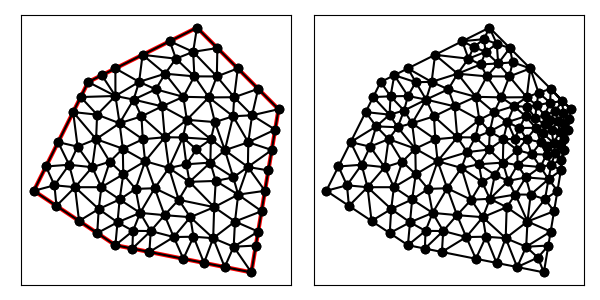

Source data for this figure (header and first rows):
1.400000000000000000e+01, 1.100000000000000000e+01, 1.100000000000000000e+01, 1.400000000000000000e+01, 7.000000000000000000e+00, 1.200000000000000000e+01, 5.000000000000000000e+00, 8.000000000000000000e+00, 8.000000000000000000e+00, 6.000000000000000000e+00, 1.300000000000000000e+01, 5.000000000000000000e+00, 8.000000000000000000e+00, 6.000000000000000000e+00, 8.078161046528448352e+00, 6.840853750926674692e+00, 7.332050294337843610e+00, 6.445299803774770631e+00, 7.803403780288764580e+00, 6.428717851567149033e+00, 0.000000000000000000e+00, 5.000000000000000000e-01
1.400000000000000000e+01, 1.100000000000000000e+01, 1.100000000000000000e+01, 1.400000000000000000e+01, 7.000000000000000000e+00, 1.200000000000000000e+01, 5.000000000000000000e+00, 8.000000000000000000e+00, 8.000000000000000000e+00, 6.000000000000000000e+00, 1.300000000000000000e+01, 5.000000000000000000e+00, 9.970027114792795686e+00, 8.839523929301082106e+00, 9.445883014975640535e+00, 8.094293542384713547e+00, 1.032828168267156954e+01, 7.669677374623908861e+00, 9.914730604146667403e+00, 8.201164948769902097e+00, 0.000000000000000000e+00, 5.000000000000000000e-01
1.400000000000000000e+01, 1.100000000000000000e+01, 1.100000000000000000e+01, 1.400000000000000000e+01, 7.000000000000000000e+00, 1.200000000000000000e+01, 5.000000000000000000e+00, 8.000000000000000000e+00, 8.000000000000000000e+00, 6.000000000000000000e+00, 1.300000000000000000e+01, 5.000000000000000000e+00, 7.332050294337843610e+00, 6.445299803774770631e+00, 8.078161046528448352e+00, 6.840853750926674692e+00, 7.387432720237669947e+00, 7.329119561976701114e+00, 7.599214687034653970e+00, 6.871757705559382146e+00, 0.000000000000000000e+00, 5.000000000000000000e-01
1.400000000000000000e+01, 1.100000000000000000e+01, 1.100000000000000000e+01, 1.400000000000000000e+01, 7.000000000000000000e+00, 1.200000000000000000e+01, 5.000000000000000000e+00, 8.000000000000000000e+00, 8.000000000000000000e+00, 6.000000000000000000e+00, 1.300000000000000000e+01, 5.000000000000000000e+00, 8.078161046528448352e+00, 6.840853750926674692e+00, 8.156322093056894929e+00, 7.681707501853349385e+00, 7.387432720237669947e+00, 7.329119561976701114e+00, 7.873971953274337743e+00, 7.283893604918908693e+00, 0.000000000000000000e+00, 5.000000000000000000e-01
1.400000000000000000e+01, 1.100000000000000000e+01, 1.100000000000000000e+01, 1.400000000000000000e+01, 7.000000000000000000e+00, 1.200000000000000000e+01, 5.000000000000000000e+00, 8.000000000000000000e+00, 8.000000000000000000e+00, 6.000000000000000000e+00, 1.300000000000000000e+01, 5.000000000000000000e+00, 9.815483061020001898e+00, 9.969054214102396116e+00, 1.048142542039897940e+01, 9.961305398449267656e+00, 1.062799500253240836e+01, 1.061096425335120585e+01, 1.030830116131713048e+01, 1.018044128863428988e+01, 0.000000000000000000e+00, 5.000000000000000000e-01
1.400000000000000000e+01, 1.100000000000000000e+01, 1.100000000000000000e+01, 1.400000000000000000e+01, 7.000000000000000000e+00, 1.200000000000000000e+01, 5.000000000000000000e+00, 8.000000000000000000e+00, 8.000000000000000000e+00, 6.000000000000000000e+00, 1.300000000000000000e+01, 5.000000000000000000e+00, 5.832050294337843610e+00, 7.445299803774770631e+00, 5.759067059223173857e+00, 8.201581216284502318e+00, 5.000000000000000000e+00, 8.000000000000000000e+00, 5.530372451187005822e+00, 7.882293673353090391e+00, 1.000000000000000000e+00, 3.162031867099495686e-01
1.400000000000000000e+01, 1.100000000000000000e+01, 1.100000000000000000e+01, 1.400000000000000000e+01, 7.000000000000000000e+00, 1.200000000000000000e+01, 5.000000000000000000e+00, 8.000000000000000000e+00, 8.000000000000000000e+00, 6.000000000000000000e+00, 1.300000000000000000e+01, 5.000000000000000000e+00, 9.445883014975640535e+00, 8.094293542384713547e+00, 9.970027114792795686e+00, 8.839523929301082106e+00, 9.093187031778262153e+00, 9.087004909935400221e+00, 9.503032387182232199e+00, 8.673607460540397440e+00, 0.000000000000000000e+00, 5.000000000000000000e-01
1.400000000000000000e+01, 1.100000000000000000e+01, 1.100000000000000000e+01, 1.400000000000000000e+01, 7.000000000000000000e+00, 1.200000000000000000e+01, 5.000000000000000000e+00, 8.000000000000000000e+00, 8.000000000000000000e+00, 6.000000000000000000e+00, 1.300000000000000000e+01, 5.000000000000000000e+00, 8.000000000000000000e+00, 6.000000000000000000e+00, 8.648309047182419107e+00, 6.525926135526160188e+00, 8.078161046528448352e+00, 6.840853750926674692e+00, 8.242156697903622486e+00, 6.455593295484277405e+00, 0.000000000000000000e+00, 5.000000000000000000e-01
1.400000000000000000e+01, 1.100000000000000000e+01, 1.100000000000000000e+01, 1.400000000000000000e+01, 7.000000000000000000e+00, 1.200000000000000000e+01, 5.000000000000000000e+00, 8.000000000000000000e+00, 8.000000000000000000e+00, 6.000000000000000000e+00, 1.300000000000000000e+01, 5.000000000000000000e+00, 7.147690438743675934e+00, 8.866579561703906265e+00, 7.794214883483284950e+00, 9.069296307037658877e+00, 7.290662138303002138e+00, 9.899097556475727089e+00, 7.410855820176654341e+00, 9.278324475072430744e+00, 0.000000000000000000e+00, 4.520179788334289239e-01
1.400000000000000000e+01, 1.100000000000000000e+01, 1.100000000000000000e+01, 1.400000000000000000e+01, 7.000000000000000000e+00, 1.200000000000000000e+01, 5.000000000000000000e+00, 8.000000000000000000e+00, 8.000000000000000000e+00, 6.000000000000000000e+00, 1.300000000000000000e+01, 5.000000000000000000e+00, 6.515674015310962019e+00, 8.132053944548223612e+00, 7.387432720237669947e+00, 7.329119561976701114e+00, 7.484679959808364202e+00, 8.131705698494837264e+00, 7.129262231785665982e+00, 7.864293068339921255e+00, 0.000000000000000000e+00, 5.000000000000000000e-01
1.400000000000000000e+01, 1.100000000000000000e+01, 1.100000000000000000e+01, 1.400000000000000000e+01, 7.000000000000000000e+00, 1.200000000000000000e+01, 5.000000000000000000e+00, 8.000000000000000000e+00, 8.000000000000000000e+00, 6.000000000000000000e+00, 1.300000000000000000e+01, 5.000000000000000000e+00, 7.387432720237669947e+00, 7.329119561976701114e+00, 6.664100588675687220e+00, 6.890599607549541261e+00, 7.332050294337843610e+00, 6.445299803774770631e+00, 7.127861201083733000e+00, 6.888339657767004631e+00, 0.000000000000000000e+00, 5.000000000000000000e-01
1.400000000000000000e+01, 1.100000000000000000e+01, 1.100000000000000000e+01, 1.400000000000000000e+01, 7.000000000000000000e+00, 1.200000000000000000e+01, 5.000000000000000000e+00, 8.000000000000000000e+00, 8.000000000000000000e+00, 6.000000000000000000e+00, 1.300000000000000000e+01, 5.000000000000000000e+00, 8.909348514025214882e+00, 7.187650809486139103e+00, 8.156322093056894929e+00, 7.681707501853349385e+00, 8.078161046528448352e+00, 6.840853750926674692e+00, 8.381277217870186647e+00, 7.236737354088721652e+00, 0.000000000000000000e+00, 5.000000000000000000e-01
1.400000000000000000e+01, 1.100000000000000000e+01, 1.100000000000000000e+01, 1.400000000000000000e+01, 7.000000000000000000e+00, 1.200000000000000000e+01, 5.000000000000000000e+00, 8.000000000000000000e+00, 8.000000000000000000e+00, 6.000000000000000000e+00, 1.300000000000000000e+01, 5.000000000000000000e+00, 1.032828168267156954e+01, 7.669677374623908861e+00, 9.445883014975640535e+00, 8.094293542384713547e+00, 9.806116136496768831e+00, 7.104292323200079196e+00, 9.860093611381325118e+00, 7.622754413402900830e+00, 0.000000000000000000e+00, 5.000000000000000000e-01
1.400000000000000000e+01, 1.100000000000000000e+01, 1.100000000000000000e+01, 1.400000000000000000e+01, 7.000000000000000000e+00, 1.200000000000000000e+01, 5.000000000000000000e+00, 8.000000000000000000e+00, 8.000000000000000000e+00, 6.000000000000000000e+00, 1.300000000000000000e+01, 5.000000000000000000e+00, 7.484679959808364202e+00, 8.131705698494837264e+00, 7.387432720237669947e+00, 7.329119561976701114e+00, 8.156322093056894929e+00, 7.681707501853349385e+00, 7.676144924367643618e+00, 7.714177587441628958e+00, 0.000000000000000000e+00, 5.000000000000000000e-01
1.400000000000000000e+01, 1.100000000000000000e+01, 1.100000000000000000e+01, 1.400000000000000000e+01, 7.000000000000000000e+00, 1.200000000000000000e+01, 5.000000000000000000e+00, 8.000000000000000000e+00, 8.000000000000000000e+00, 6.000000000000000000e+00, 1.300000000000000000e+01, 5.000000000000000000e+00, 6.664100588675687220e+00, 6.890599607549541261e+00, 7.387432720237669947e+00, 7.329119561976701114e+00, 6.515674015310962019e+00, 8.132053944548223612e+00, 6.855735774741440025e+00, 7.450591038024822588e+00, 0.000000000000000000e+00, 5.000000000000000000e-01
1.400000000000000000e+01, 1.100000000000000000e+01, 1.100000000000000000e+01, 1.400000000000000000e+01, 7.000000000000000000e+00, 1.200000000000000000e+01, 5.000000000000000000e+00, 8.000000000000000000e+00, 8.000000000000000000e+00, 6.000000000000000000e+00, 1.300000000000000000e+01, 5.000000000000000000e+00, 7.484679959808364202e+00, 8.131705698494837264e+00, 8.290033073232214278e+00, 8.607503865351283423e+00, 7.794214883483284950e+00, 9.069296307037658877e+00, 7.856309305507953589e+00, 8.602835290294592596e+00, 0.000000000000000000e+00, 4.520179788334289239e-01
1.400000000000000000e+01, 1.100000000000000000e+01, 1.100000000000000000e+01, 1.400000000000000000e+01, 7.000000000000000000e+00, 1.200000000000000000e+01, 5.000000000000000000e+00, 8.000000000000000000e+00, 8.000000000000000000e+00, 6.000000000000000000e+00, 1.300000000000000000e+01, 5.000000000000000000e+00, 1.014488755646771168e+01, 6.298612275537514904e+00, 9.299633337511817643e+00, 6.520944728247283884e+00, 9.250000000000000000e+00, 5.750000000000000000e+00, 9.564840297993177032e+00, 6.189852334594932337e+00, 0.000000000000000000e+00, 5.000000000000000000e-01
1.400000000000000000e+01, 1.100000000000000000e+01, 1.100000000000000000e+01, 1.400000000000000000e+01, 7.000000000000000000e+00, 1.200000000000000000e+01, 5.000000000000000000e+00, 8.000000000000000000e+00, 8.000000000000000000e+00, 6.000000000000000000e+00, 1.300000000000000000e+01, 5.000000000000000000e+00, 8.272544239682822820e+00, 9.549180630059682429e+00, 9.093187031778262153e+00, 9.087004909935400221e+00, 9.007276276463912268e+00, 9.894118818975865537e+00, 8.791002515975000264e+00, 9.510101452990316062e+00, 0.000000000000000000e+00, 5.000000000000000000e-01
1.400000000000000000e+01, 1.100000000000000000e+01, 1.100000000000000000e+01, 1.400000000000000000e+01, 7.000000000000000000e+00, 1.200000000000000000e+01, 5.000000000000000000e+00, 8.000000000000000000e+00, 8.000000000000000000e+00, 6.000000000000000000e+00, 1.300000000000000000e+01, 5.000000000000000000e+00, 9.806116136496768831e+00, 7.104292323200079196e+00, 1.014488755646771168e+01, 6.298612275537514904e+00, 1.075511513781789397e+01, 7.029263199614169011e+00, 1.023537294359412364e+01, 6.810722599450588000e+00, 0.000000000000000000e+00, 5.000000000000000000e-01
1.400000000000000000e+01, 1.100000000000000000e+01, 1.100000000000000000e+01, 1.400000000000000000e+01, 7.000000000000000000e+00, 1.200000000000000000e+01, 5.000000000000000000e+00, 8.000000000000000000e+00, 8.000000000000000000e+00, 6.000000000000000000e+00, 1.300000000000000000e+01, 5.000000000000000000e+00, 8.290033073232214278e+00, 8.607503865351283423e+00, 8.156322093056894929e+00, 7.681707501853349385e+00, 8.743025021729801338e+00, 8.069525122373672588e+00, 8.396460062672970182e+00, 8.119578829859435132e+00, 0.000000000000000000e+00, 5.000000000000000000e-01
1.400000000000000000e+01, 1.100000000000000000e+01, 1.100000000000000000e+01, 1.400000000000000000e+01, 7.000000000000000000e+00, 1.200000000000000000e+01, 5.000000000000000000e+00, 8.000000000000000000e+00, 8.000000000000000000e+00, 6.000000000000000000e+00, 1.300000000000000000e+01, 5.000000000000000000e+00, 8.290033073232214278e+00, 8.607503865351283423e+00, 7.484679959808364202e+00, 8.131705698494837264e+00, 8.156322093056894929e+00, 7.681707501853349385e+00, 7.977011708699158099e+00, 8.140305688566490616e+00, 0.000000000000000000e+00, 5.000000000000000000e-01
1.400000000000000000e+01, 1.100000000000000000e+01, 1.100000000000000000e+01, 1.400000000000000000e+01, 7.000000000000000000e+00, 1.200000000000000000e+01, 5.000000000000000000e+00, 8.000000000000000000e+00, 8.000000000000000000e+00, 6.000000000000000000e+00, 1.300000000000000000e+01, 5.000000000000000000e+00, 5.832050294337843610e+00, 7.445299803774770631e+00, 6.515674015310962019e+00, 8.132053944548223612e+00, 5.759067059223173857e+00, 8.201581216284502318e+00, 6.035597122957327088e+00, 7.926311654869166112e+00, 0.000000000000000000e+00, 3.162031867099495686e-01
1.400000000000000000e+01, 1.100000000000000000e+01, 1.100000000000000000e+01, 1.400000000000000000e+01, 7.000000000000000000e+00, 1.200000000000000000e+01, 5.000000000000000000e+00, 8.000000000000000000e+00, 8.000000000000000000e+00, 6.000000000000000000e+00, 1.300000000000000000e+01, 5.000000000000000000e+00, 6.515674015310962019e+00, 8.132053944548223612e+00, 7.484679959808364202e+00, 8.131705698494837264e+00, 7.147690438743675934e+00, 8.866579561703906265e+00, 7.049348137954333460e+00, 8.376779734915656306e+00, 0.000000000000000000e+00, 4.906977411895254715e-01
1.400000000000000000e+01, 1.100000000000000000e+01, 1.100000000000000000e+01, 1.400000000000000000e+01, 7.000000000000000000e+00, 1.200000000000000000e+01, 5.000000000000000000e+00, 8.000000000000000000e+00, 8.000000000000000000e+00, 6.000000000000000000e+00, 1.300000000000000000e+01, 5.000000000000000000e+00, 8.743025021729801338e+00, 8.069525122373672588e+00, 8.909348514025214882e+00, 7.187650809486139103e+00, 9.445883014975640535e+00, 8.094293542384713547e+00, 9.032752183576887361e+00, 7.783823158081507820e+00, 0.000000000000000000e+00, 5.000000000000000000e-01
1.400000000000000000e+01, 1.100000000000000000e+01, 1.100000000000000000e+01, 1.400000000000000000e+01, 7.000000000000000000e+00, 1.200000000000000000e+01, 5.000000000000000000e+00, 8.000000000000000000e+00, 8.000000000000000000e+00, 6.000000000000000000e+00, 1.300000000000000000e+01, 5.000000000000000000e+00, 8.290033073232214278e+00, 8.607503865351283423e+00, 9.093187031778262153e+00, 9.087004909935400221e+00, 8.272544239682822820e+00, 9.549180630059682429e+00, 8.551921448231100342e+00, 9.081229801782122024e+00, 0.000000000000000000e+00, 5.000000000000000000e-01
1.400000000000000000e+01, 1.100000000000000000e+01, 1.100000000000000000e+01, 1.400000000000000000e+01, 7.000000000000000000e+00, 1.200000000000000000e+01, 5.000000000000000000e+00, 8.000000000000000000e+00, 8.000000000000000000e+00, 6.000000000000000000e+00, 1.300000000000000000e+01, 5.000000000000000000e+00, 5.447213595499958316e+00, 8.894427190999916633e+00, 5.759067059223173857e+00, 8.201581216284502318e+00, 6.298719493767714006e+00, 8.957900079058271459e+00, 5.835000049496948726e+00, 8.684636162114230729e+00, 1.000000000000000000e+00, 3.162031867099495686e-01
1.400000000000000000e+01, 1.100000000000000000e+01, 1.100000000000000000e+01, 1.400000000000000000e+01, 7.000000000000000000e+00, 1.200000000000000000e+01, 5.000000000000000000e+00, 8.000000000000000000e+00, 8.000000000000000000e+00, 6.000000000000000000e+00, 1.300000000000000000e+01, 5.000000000000000000e+00, 6.515674015310962019e+00, 8.132053944548223612e+00, 5.832050294337843610e+00, 7.445299803774770631e+00, 6.664100588675687220e+00, 6.890599607549541261e+00, 6.337274966108163987e+00, 7.489317785290846352e+00, 0.000000000000000000e+00, 5.000000000000000000e-01
1.400000000000000000e+01, 1.100000000000000000e+01, 1.100000000000000000e+01, 1.400000000000000000e+01, 7.000000000000000000e+00, 1.200000000000000000e+01, 5.000000000000000000e+00, 8.000000000000000000e+00, 8.000000000000000000e+00, 6.000000000000000000e+00, 1.300000000000000000e+01, 5.000000000000000000e+00, 8.625000000000000000e+00, 5.875000000000000000e+00, 9.250000000000000000e+00, 5.750000000000000000e+00, 9.299633337511817643e+00, 6.520944728247283884e+00, 9.058211112503938622e+00, 6.048648242749094628e+00, 0.000000000000000000e+00, 5.000000000000000000e-01
1.400000000000000000e+01, 1.100000000000000000e+01, 1.100000000000000000e+01, 1.400000000000000000e+01, 7.000000000000000000e+00, 1.200000000000000000e+01, 5.000000000000000000e+00, 8.000000000000000000e+00, 8.000000000000000000e+00, 6.000000000000000000e+00, 1.300000000000000000e+01, 5.000000000000000000e+00, 9.445883014975640535e+00, 8.094293542384713547e+00, 8.909348514025214882e+00, 7.187650809486139103e+00, 9.806116136496768831e+00, 7.104292323200079196e+00, 9.387115888499208083e+00, 7.462078891690310911e+00, 0.000000000000000000e+00, 5.000000000000000000e-01
1.400000000000000000e+01, 1.100000000000000000e+01, 1.100000000000000000e+01, 1.400000000000000000e+01, 7.000000000000000000e+00, 1.200000000000000000e+01, 5.000000000000000000e+00, 8.000000000000000000e+00, 8.000000000000000000e+00, 6.000000000000000000e+00, 1.300000000000000000e+01, 5.000000000000000000e+00, 1.032828168267156954e+01, 7.669677374623908861e+00, 9.806116136496768831e+00, 7.104292323200079196e+00, 1.075511513781789397e+01, 7.029263199614169011e+00, 1.029650431899541019e+01, 7.267744299146052356e+00, 0.000000000000000000e+00, 5.000000000000000000e-01
1.400000000000000000e+01, 1.100000000000000000e+01, 1.100000000000000000e+01, 1.400000000000000000e+01, 7.000000000000000000e+00, 1.200000000000000000e+01, 5.000000000000000000e+00, 8.000000000000000000e+00, 8.000000000000000000e+00, 6.000000000000000000e+00, 1.300000000000000000e+01, 5.000000000000000000e+00, 6.298719493767714006e+00, 8.957900079058271459e+00, 6.515674015310962019e+00, 8.132053944548223612e+00, 7.147690438743675934e+00, 8.866579561703906265e+00, 6.654027982607451541e+00, 8.652177861770134371e+00, 0.000000000000000000e+00, 4.906977411895254715e-01
1.400000000000000000e+01, 1.100000000000000000e+01, 1.100000000000000000e+01, 1.400000000000000000e+01, 7.000000000000000000e+00, 1.200000000000000000e+01, 5.000000000000000000e+00, 8.000000000000000000e+00, 8.000000000000000000e+00, 6.000000000000000000e+00, 1.300000000000000000e+01, 5.000000000000000000e+00, 8.909348514025214882e+00, 7.187650809486139103e+00, 9.299633337511817643e+00, 6.520944728247283884e+00, 9.806116136496768831e+00, 7.104292323200079196e+00, 9.338365996011267711e+00, 6.937629286977833765e+00, 0.000000000000000000e+00, 5.000000000000000000e-01
1.400000000000000000e+01, 1.100000000000000000e+01, 1.100000000000000000e+01, 1.400000000000000000e+01, 7.000000000000000000e+00, 1.200000000000000000e+01, 5.000000000000000000e+00, 8.000000000000000000e+00, 8.000000000000000000e+00, 6.000000000000000000e+00, 1.300000000000000000e+01, 5.000000000000000000e+00, 8.743025021729801338e+00, 8.069525122373672588e+00, 9.093187031778262153e+00, 9.087004909935400221e+00, 8.290033073232214278e+00, 8.607503865351283423e+00, 8.708748375580093182e+00, 8.588011299220118744e+00, 0.000000000000000000e+00, 5.000000000000000000e-01
1.400000000000000000e+01, 1.100000000000000000e+01, 1.100000000000000000e+01, 1.400000000000000000e+01, 7.000000000000000000e+00, 1.200000000000000000e+01, 5.000000000000000000e+00, 8.000000000000000000e+00, 8.000000000000000000e+00, 6.000000000000000000e+00, 1.300000000000000000e+01, 5.000000000000000000e+00, 6.298719493767714006e+00, 8.957900079058271459e+00, 5.759067059223173857e+00, 8.201581216284502318e+00, 6.515674015310962019e+00, 8.132053944548223612e+00, 6.191153522767282702e+00, 8.430511746630331871e+00, 0.000000000000000000e+00, 3.162031867099495686e-01
1.400000000000000000e+01, 1.100000000000000000e+01, 1.100000000000000000e+01, 1.400000000000000000e+01, 7.000000000000000000e+00, 1.200000000000000000e+01, 5.000000000000000000e+00, 8.000000000000000000e+00, 8.000000000000000000e+00, 6.000000000000000000e+00, 1.300000000000000000e+01, 5.000000000000000000e+00, 5.000000000000000000e+00, 8.000000000000000000e+00, 5.759067059223173857e+00, 8.201581216284502318e+00, 5.447213595499958316e+00, 8.894427190999916633e+00, 5.402093551574377095e+00, 8.365336135761472391e+00, 1.000000000000000000e+00, 3.162031867099495686e-01
1.400000000000000000e+01, 1.100000000000000000e+01, 1.100000000000000000e+01, 1.400000000000000000e+01, 7.000000000000000000e+00, 1.200000000000000000e+01, 5.000000000000000000e+00, 8.000000000000000000e+00, 8.000000000000000000e+00, 6.000000000000000000e+00, 1.300000000000000000e+01, 5.000000000000000000e+00, 6.609978985211219182e+00, 9.623169486081366131e+00, 7.147690438743675934e+00, 8.866579561703906265e+00, 7.290662138303002138e+00, 9.899097556475727089e+00, 7.016110520752632418e+00, 9.462948868087000420e+00, 0.000000000000000000e+00, 4.906977411895254715e-01
1.400000000000000000e+01, 1.100000000000000000e+01, 1.100000000000000000e+01, 1.400000000000000000e+01, 7.000000000000000000e+00, 1.200000000000000000e+01, 5.000000000000000000e+00, 8.000000000000000000e+00, 8.000000000000000000e+00, 6.000000000000000000e+00, 1.300000000000000000e+01, 5.000000000000000000e+00, 5.894427190999915744e+00, 9.788854381999831489e+00, 5.447213595499958316e+00, 8.894427190999916633e+00, 6.298719493767714006e+00, 8.957900079058271459e+00, 5.880120093422529060e+00, 9.213727217352671417e+00, 1.000000000000000000e+00, 5.000000000000000000e-01
1.400000000000000000e+01, 1.100000000000000000e+01, 1.100000000000000000e+01, 1.400000000000000000e+01, 7.000000000000000000e+00, 1.200000000000000000e+01, 5.000000000000000000e+00, 8.000000000000000000e+00, 8.000000000000000000e+00, 6.000000000000000000e+00, 1.300000000000000000e+01, 5.000000000000000000e+00, 8.909348514025214882e+00, 7.187650809486139103e+00, 8.078161046528448352e+00, 6.840853750926674692e+00, 8.648309047182419107e+00, 6.525926135526160188e+00, 8.545272869245360781e+00, 6.851476898646324365e+00, 0.000000000000000000e+00, 5.000000000000000000e-01
1.400000000000000000e+01, 1.100000000000000000e+01, 1.100000000000000000e+01, 1.400000000000000000e+01, 7.000000000000000000e+00, 1.200000000000000000e+01, 5.000000000000000000e+00, 8.000000000000000000e+00, 8.000000000000000000e+00, 6.000000000000000000e+00, 1.300000000000000000e+01, 5.000000000000000000e+00, 8.000000000000000000e+00, 6.000000000000000000e+00, 8.625000000000000000e+00, 5.875000000000000000e+00, 8.648309047182419107e+00, 6.525926135526160188e+00, 8.424436349060806961e+00, 6.133642045175386137e+00, 0.000000000000000000e+00, 5.000000000000000000e-01
1.400000000000000000e+01, 1.100000000000000000e+01, 1.100000000000000000e+01, 1.400000000000000000e+01, 7.000000000000000000e+00, 1.200000000000000000e+01, 5.000000000000000000e+00, 8.000000000000000000e+00, 8.000000000000000000e+00, 6.000000000000000000e+00, 1.300000000000000000e+01, 5.000000000000000000e+00, 1.014488755646771168e+01, 6.298612275537514904e+00, 9.250000000000000000e+00, 5.750000000000000000e+00, 1.050000000000000000e+01, 5.500000000000000000e+00, 9.964962518822570559e+00, 5.849537425179171635e+00, 0.000000000000000000e+00, 4.575550356555381226e-01
1.400000000000000000e+01, 1.100000000000000000e+01, 1.100000000000000000e+01, 1.400000000000000000e+01, 7.000000000000000000e+00, 1.200000000000000000e+01, 5.000000000000000000e+00, 8.000000000000000000e+00, 8.000000000000000000e+00, 6.000000000000000000e+00, 1.300000000000000000e+01, 5.000000000000000000e+00, 1.239774572360457228e+01, 6.870653613368727264e+00, 1.159625438018574073e+01, 6.256826126844393876e+00, 1.234944599532527931e+01, 5.942543388780217484e+00, 1.211448203303853255e+01, 6.356674376331113763e+00, 0.000000000000000000e+00, 5.000000000000000000e-01
1.400000000000000000e+01, 1.100000000000000000e+01, 1.100000000000000000e+01, 1.400000000000000000e+01, 7.000000000000000000e+00, 1.200000000000000000e+01, 5.000000000000000000e+00, 8.000000000000000000e+00, 8.000000000000000000e+00, 6.000000000000000000e+00, 1.300000000000000000e+01, 5.000000000000000000e+00, 9.806116136496768831e+00, 7.104292323200079196e+00, 9.299633337511817643e+00, 6.520944728247283884e+00, 1.014488755646771168e+01, 6.298612275537514904e+00, 9.750212343492099976e+00, 6.641283108994959328e+00, 0.000000000000000000e+00, 5.000000000000000000e-01
1.400000000000000000e+01, 1.100000000000000000e+01, 1.100000000000000000e+01, 1.400000000000000000e+01, 7.000000000000000000e+00, 1.200000000000000000e+01, 5.000000000000000000e+00, 8.000000000000000000e+00, 8.000000000000000000e+00, 6.000000000000000000e+00, 1.300000000000000000e+01, 5.000000000000000000e+00, 8.909348514025214882e+00, 7.187650809486139103e+00, 8.743025021729801338e+00, 8.069525122373672588e+00, 8.156322093056894929e+00, 7.681707501853349385e+00, 8.602898542937303716e+00, 7.646294477904387321e+00, 0.000000000000000000e+00, 5.000000000000000000e-01
1.400000000000000000e+01, 1.100000000000000000e+01, 1.100000000000000000e+01, 1.400000000000000000e+01, 7.000000000000000000e+00, 1.200000000000000000e+01, 5.000000000000000000e+00, 8.000000000000000000e+00, 8.000000000000000000e+00, 6.000000000000000000e+00, 1.300000000000000000e+01, 5.000000000000000000e+00, 9.093187031778262153e+00, 9.087004909935400221e+00, 8.743025021729801338e+00, 8.069525122373672588e+00, 9.445883014975640535e+00, 8.094293542384713547e+00, 9.094031689494569193e+00, 8.416941191564594860e+00, 0.000000000000000000e+00, 5.000000000000000000e-01
1.400000000000000000e+01, 1.100000000000000000e+01, 1.100000000000000000e+01, 1.400000000000000000e+01, 7.000000000000000000e+00, 1.200000000000000000e+01, 5.000000000000000000e+00, 8.000000000000000000e+00, 8.000000000000000000e+00, 6.000000000000000000e+00, 1.300000000000000000e+01, 5.000000000000000000e+00, 8.625000000000000000e+00, 5.875000000000000000e+00, 9.299633337511817643e+00, 6.520944728247283884e+00, 8.648309047182419107e+00, 6.525926135526160188e+00, 8.857647461564745583e+00, 6.307290287924480765e+00, 0.000000000000000000e+00, 5.000000000000000000e-01
1.400000000000000000e+01, 1.100000000000000000e+01, 1.100000000000000000e+01, 1.400000000000000000e+01, 7.000000000000000000e+00, 1.200000000000000000e+01, 5.000000000000000000e+00, 8.000000000000000000e+00, 8.000000000000000000e+00, 6.000000000000000000e+00, 1.300000000000000000e+01, 5.000000000000000000e+00, 8.909348514025214882e+00, 7.187650809486139103e+00, 8.648309047182419107e+00, 6.525926135526160188e+00, 9.299633337511817643e+00, 6.520944728247283884e+00, 8.952430299573149952e+00, 6.744840557753193799e+00, 0.000000000000000000e+00, 5.000000000000000000e-01
1.400000000000000000e+01, 1.100000000000000000e+01, 1.100000000000000000e+01, 1.400000000000000000e+01, 7.000000000000000000e+00, 1.200000000000000000e+01, 5.000000000000000000e+00, 8.000000000000000000e+00, 8.000000000000000000e+00, 6.000000000000000000e+00, 1.300000000000000000e+01, 5.000000000000000000e+00, 1.239774572360457228e+01, 6.870653613368727264e+00, 1.337500000000000000e+01, 7.250000000000000000e+00, 1.251481830491579750e+01, 7.858968744340169010e+00, 1.276252134284012385e+01, 7.326540785902966313e+00, 0.000000000000000000e+00, 3.684447731862395825e-01
1.400000000000000000e+01, 1.100000000000000000e+01, 1.100000000000000000e+01, 1.400000000000000000e+01, 7.000000000000000000e+00, 1.200000000000000000e+01, 5.000000000000000000e+00, 8.000000000000000000e+00, 8.000000000000000000e+00, 6.000000000000000000e+00, 1.300000000000000000e+01, 5.000000000000000000e+00, 1.159625438018574073e+01, 6.256826126844393876e+00, 1.125970966215454006e+01, 5.348058067569091634e+00, 1.201941932430908011e+01, 5.196116135138184156e+00, 1.162512778888311971e+01, 5.600333443183889592e+00, 0.000000000000000000e+00, 5.000000000000000000e-01
1.400000000000000000e+01, 1.100000000000000000e+01, 1.100000000000000000e+01, 1.400000000000000000e+01, 7.000000000000000000e+00, 1.200000000000000000e+01, 5.000000000000000000e+00, 8.000000000000000000e+00, 8.000000000000000000e+00, 6.000000000000000000e+00, 1.300000000000000000e+01, 5.000000000000000000e+00, 1.075511513781789397e+01, 7.029263199614169011e+00, 1.159625438018574073e+01, 6.256826126844393876e+00, 1.163265543252099121e+01, 7.398250333626947395e+00, 1.132800831684154197e+01, 6.894779886695169502e+00, 0.000000000000000000e+00, 5.000000000000000000e-01
1.400000000000000000e+01, 1.100000000000000000e+01, 1.100000000000000000e+01, 1.400000000000000000e+01, 7.000000000000000000e+00, 1.200000000000000000e+01, 5.000000000000000000e+00, 8.000000000000000000e+00, 8.000000000000000000e+00, 6.000000000000000000e+00, 1.300000000000000000e+01, 5.000000000000000000e+00, 1.387500000000000000e+01, 1.025000000000000000e+01, 1.400000000000000000e+01, 1.100000000000000000e+01, 1.302678571428571352e+01, 1.077678571428571352e+01, 1.363392857142857117e+01, 1.067559523809523903e+01, 1.000000000000000000e+00, 5.259106243856873086e-02
1.400000000000000000e+01, 1.100000000000000000e+01, 1.100000000000000000e+01, 1.400000000000000000e+01, 7.000000000000000000e+00, 1.200000000000000000e+01, 5.000000000000000000e+00, 8.000000000000000000e+00, 8.000000000000000000e+00, 6.000000000000000000e+00, 1.300000000000000000e+01, 5.000000000000000000e+00, 1.050000000000000000e+01, 5.500000000000000000e+00, 1.125970966215454006e+01, 5.348058067569091634e+00, 1.087155402488858869e+01, 6.311863905222054427e+00, 1.087708789568104351e+01, 5.719973990930381724e+00, 0.000000000000000000e+00, 4.575550356555381226e-01
1.400000000000000000e+01, 1.100000000000000000e+01, 1.100000000000000000e+01, 1.400000000000000000e+01, 7.000000000000000000e+00, 1.200000000000000000e+01, 5.000000000000000000e+00, 8.000000000000000000e+00, 8.000000000000000000e+00, 6.000000000000000000e+00, 1.300000000000000000e+01, 5.000000000000000000e+00, 1.163265543252099121e+01, 7.398250333626947395e+00, 1.072483569063343722e+01, 8.329269697771270131e+00, 1.032828168267156954e+01, 7.669677374623908861e+00, 1.089525760194199933e+01, 7.799065802007375758e+00, 0.000000000000000000e+00, 4.265960042014557696e-01
1.400000000000000000e+01, 1.100000000000000000e+01, 1.100000000000000000e+01, 1.400000000000000000e+01, 7.000000000000000000e+00, 1.200000000000000000e+01, 5.000000000000000000e+00, 8.000000000000000000e+00, 8.000000000000000000e+00, 6.000000000000000000e+00, 1.300000000000000000e+01, 5.000000000000000000e+00, 1.163265543252099121e+01, 7.398250333626947395e+00, 1.239774572360457228e+01, 6.870653613368727264e+00, 1.251481830491579750e+01, 7.858968744340169010e+00, 1.218173982034712033e+01, 7.375957563778615445e+00, 0.000000000000000000e+00, 5.000000000000000000e-01
1.400000000000000000e+01, 1.100000000000000000e+01, 1.100000000000000000e+01, 1.400000000000000000e+01, 7.000000000000000000e+00, 1.200000000000000000e+01, 5.000000000000000000e+00, 8.000000000000000000e+00, 8.000000000000000000e+00, 6.000000000000000000e+00, 1.300000000000000000e+01, 5.000000000000000000e+00, 1.234944599532527931e+01, 5.942543388780217484e+00, 1.325000000000000000e+01, 6.500000000000000000e+00, 1.239774572360457228e+01, 6.870653613368727264e+00, 1.266573057297661897e+01, 6.437732334049648841e+00, 0.000000000000000000e+00, 4.243283504622464286e-01
1.400000000000000000e+01, 1.100000000000000000e+01, 1.100000000000000000e+01, 1.400000000000000000e+01, 7.000000000000000000e+00, 1.200000000000000000e+01, 5.000000000000000000e+00, 8.000000000000000000e+00, 8.000000000000000000e+00, 6.000000000000000000e+00, 1.300000000000000000e+01, 5.000000000000000000e+00, 1.072483569063343722e+01, 8.329269697771270131e+00, 1.061163601425604064e+01, 8.975229254006769963e+00, 9.970027114792795686e+00, 8.839523929301082106e+00, 1.043549960656075726e+01, 8.714674293693041918e+00, 0.000000000000000000e+00, 3.029065022622450809e-01
1.400000000000000000e+01, 1.100000000000000000e+01, 1.100000000000000000e+01, 1.400000000000000000e+01, 7.000000000000000000e+00, 1.200000000000000000e+01, 5.000000000000000000e+00, 8.000000000000000000e+00, 8.000000000000000000e+00, 6.000000000000000000e+00, 1.300000000000000000e+01, 5.000000000000000000e+00, 1.087155402488858869e+01, 6.311863905222054427e+00, 1.075511513781789397e+01, 7.029263199614169011e+00, 1.014488755646771168e+01, 6.298612275537514904e+00, 1.059051890639139870e+01, 6.546579793457913077e+00, 0.000000000000000000e+00, 4.768149251348867135e-01
1.400000000000000000e+01, 1.100000000000000000e+01, 1.100000000000000000e+01, 1.400000000000000000e+01, 7.000000000000000000e+00, 1.200000000000000000e+01, 5.000000000000000000e+00, 8.000000000000000000e+00, 8.000000000000000000e+00, 6.000000000000000000e+00, 1.300000000000000000e+01, 5.000000000000000000e+00, 1.300000000000000000e+01, 5.000000000000000000e+00, 1.316439898730535774e+01, 5.986393923832143749e+00, 1.234944599532527931e+01, 5.942543388780217484e+00, 1.283794832754354509e+01, 5.642979104204120411e+00, 0.000000000000000000e+00, 3.364789613241654376e-01
1.400000000000000000e+01, 1.100000000000000000e+01, 1.100000000000000000e+01, 1.400000000000000000e+01, 7.000000000000000000e+00, 1.200000000000000000e+01, 5.000000000000000000e+00, 8.000000000000000000e+00, 8.000000000000000000e+00, 6.000000000000000000e+00, 1.300000000000000000e+01, 5.000000000000000000e+00, 1.234944599532527931e+01, 5.942543388780217484e+00, 1.159625438018574073e+01, 6.256826126844393876e+00, 1.201941932430908011e+01, 5.196116135138184156e+00, 1.198837323327336613e+01, 5.798495216920930950e+00, 0.000000000000000000e+00, 5.000000000000000000e-01
1.400000000000000000e+01, 1.100000000000000000e+01, 1.100000000000000000e+01, 1.400000000000000000e+01, 7.000000000000000000e+00, 1.200000000000000000e+01, 5.000000000000000000e+00, 8.000000000000000000e+00, 8.000000000000000000e+00, 6.000000000000000000e+00, 1.300000000000000000e+01, 5.000000000000000000e+00, 1.163265543252099121e+01, 7.398250333626947395e+00, 1.032828168267156954e+01, 7.669677374623908861e+00, 1.075511513781789397e+01, 7.029263199614169011e+00, 1.090535075100348372e+01, 7.365730302621675385e+00, 0.000000000000000000e+00, 5.000000000000000000e-01
1.400000000000000000e+01, 1.100000000000000000e+01, 1.100000000000000000e+01, 1.400000000000000000e+01, 7.000000000000000000e+00, 1.200000000000000000e+01, 5.000000000000000000e+00, 8.000000000000000000e+00, 8.000000000000000000e+00, 6.000000000000000000e+00, 1.300000000000000000e+01, 5.000000000000000000e+00, 1.032828168267156954e+01, 7.669677374623908861e+00, 1.072483569063343722e+01, 8.329269697771270131e+00, 9.970027114792795686e+00, 8.839523929301082106e+00, 1.034104816269926808e+01, 8.279490333898754884e+00, 0.000000000000000000e+00, 4.265960042014557696e-01
1.400000000000000000e+01, 1.100000000000000000e+01, 1.100000000000000000e+01, 1.400000000000000000e+01, 7.000000000000000000e+00, 1.200000000000000000e+01, 5.000000000000000000e+00, 8.000000000000000000e+00, 8.000000000000000000e+00, 6.000000000000000000e+00, 1.300000000000000000e+01, 5.000000000000000000e+00, 1.050000000000000000e+01, 5.500000000000000000e+00, 1.087155402488858869e+01, 6.311863905222054427e+00, 1.014488755646771168e+01, 6.298612275537514904e+00, 1.050548052711876679e+01, 6.036825393586522814e+00, 0.000000000000000000e+00, 4.575550356555381226e-01
... 95 more rows
